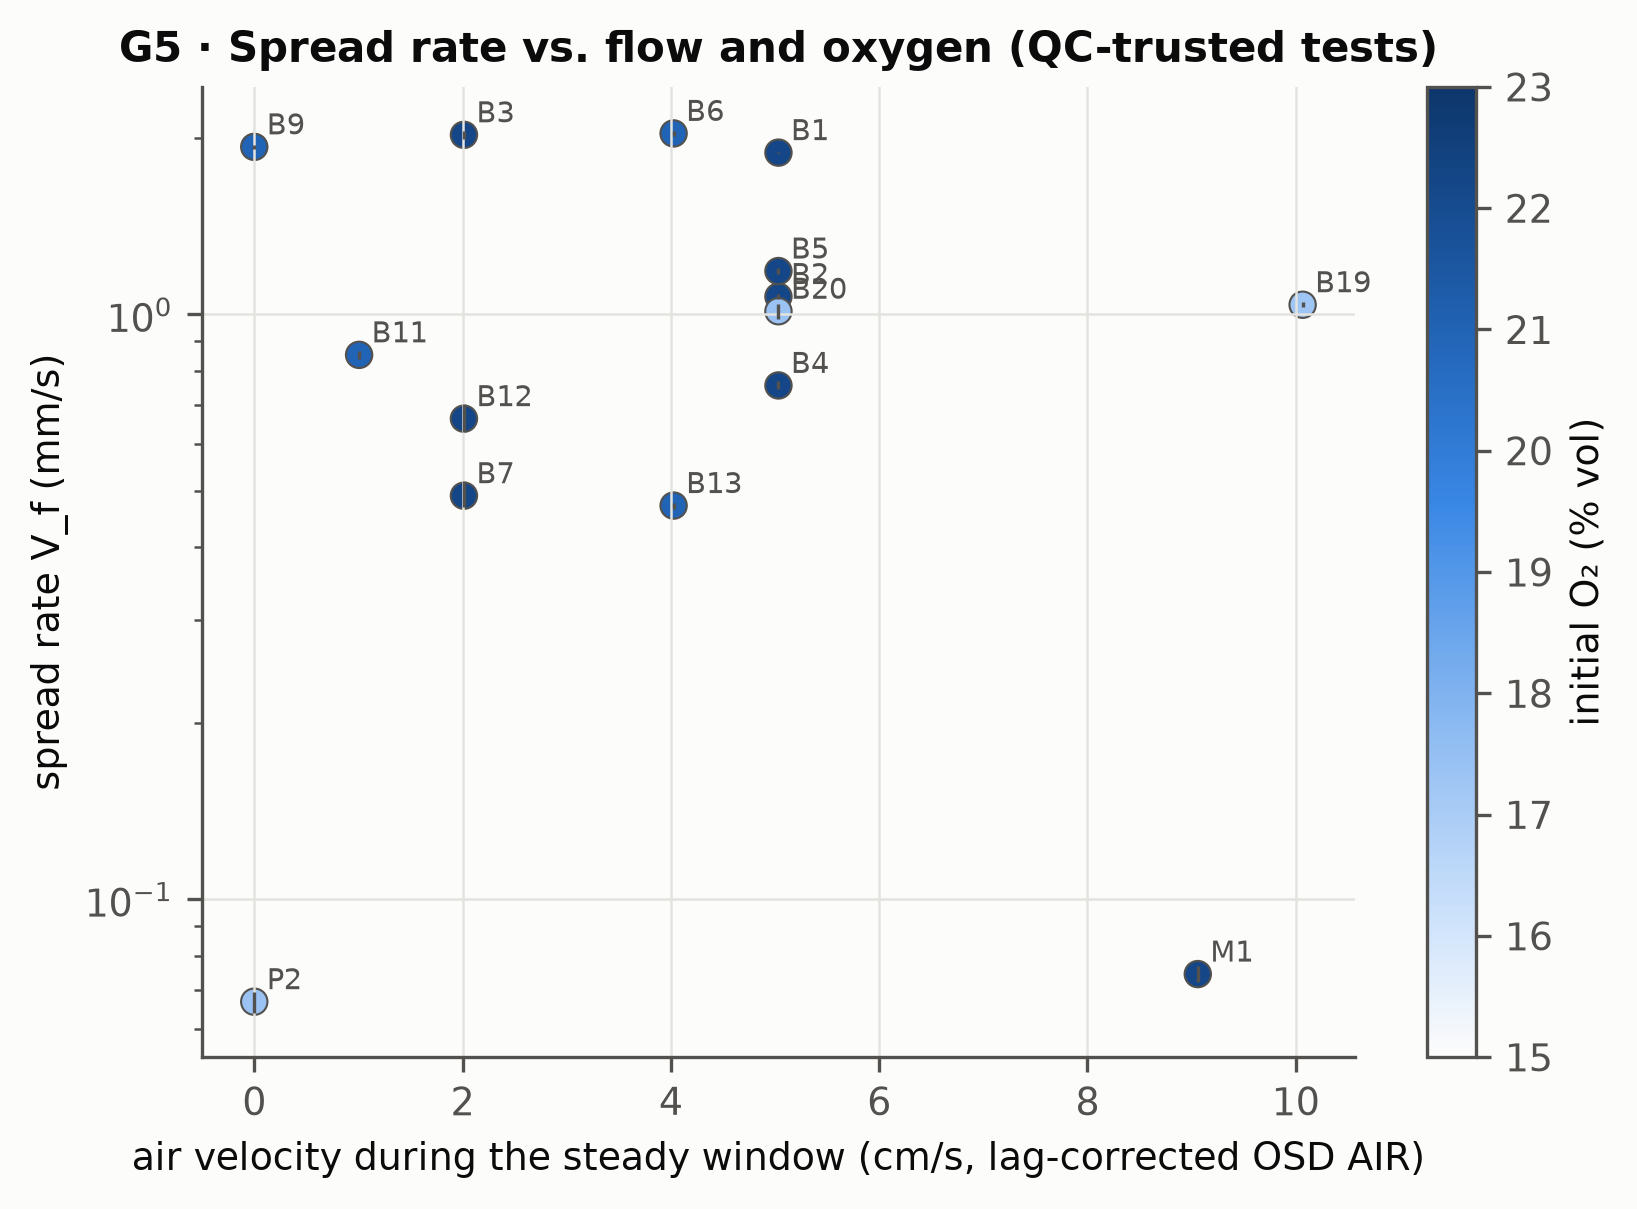

Source data for this figure (header and first rows):
test_id, flow_initial_cm_s, o2_initial_pct, rate, lo, hi
B1, 5.033, 22.2, 1.89, 1.884, 1.897
B11, 1.007, 21.0, 0.8529, 0.8392, 0.8659
B12, 2.013, 22.2, 0.6634, 0.6302, 0.7041
B13, 4.026, 21.0, 0.4712, 0.4657, 0.4763
B19, 10.07, 17.3, 1.039, 1.031, 1.049
B2, 5.033, 22.2, 1.073, 1.063, 1.083
B20, 5.033, 17.4, 1.012, 0.9812, 1.042
B3, 2.013, 22.2, 2.027, 1.997, 2.058
B4, 5.033, 22.2, 0.7561, 0.7444, 0.7683
B5, 5.033, 22.2, 1.186, 1.172, 1.201
B6, 4.026, 21.0, 2.039, 2.019, 2.056
B7, 2.013, 22.2, 0.4899, 0.4695, 0.5185
B9, 0.0, 21.0, 1.934, 1.919, 1.95
M1, 9.059, 22.2, 0.07455, 0.07227, 0.07688
P2, 0.0, 17.4, 0.06687, 0.06395, 0.06937
